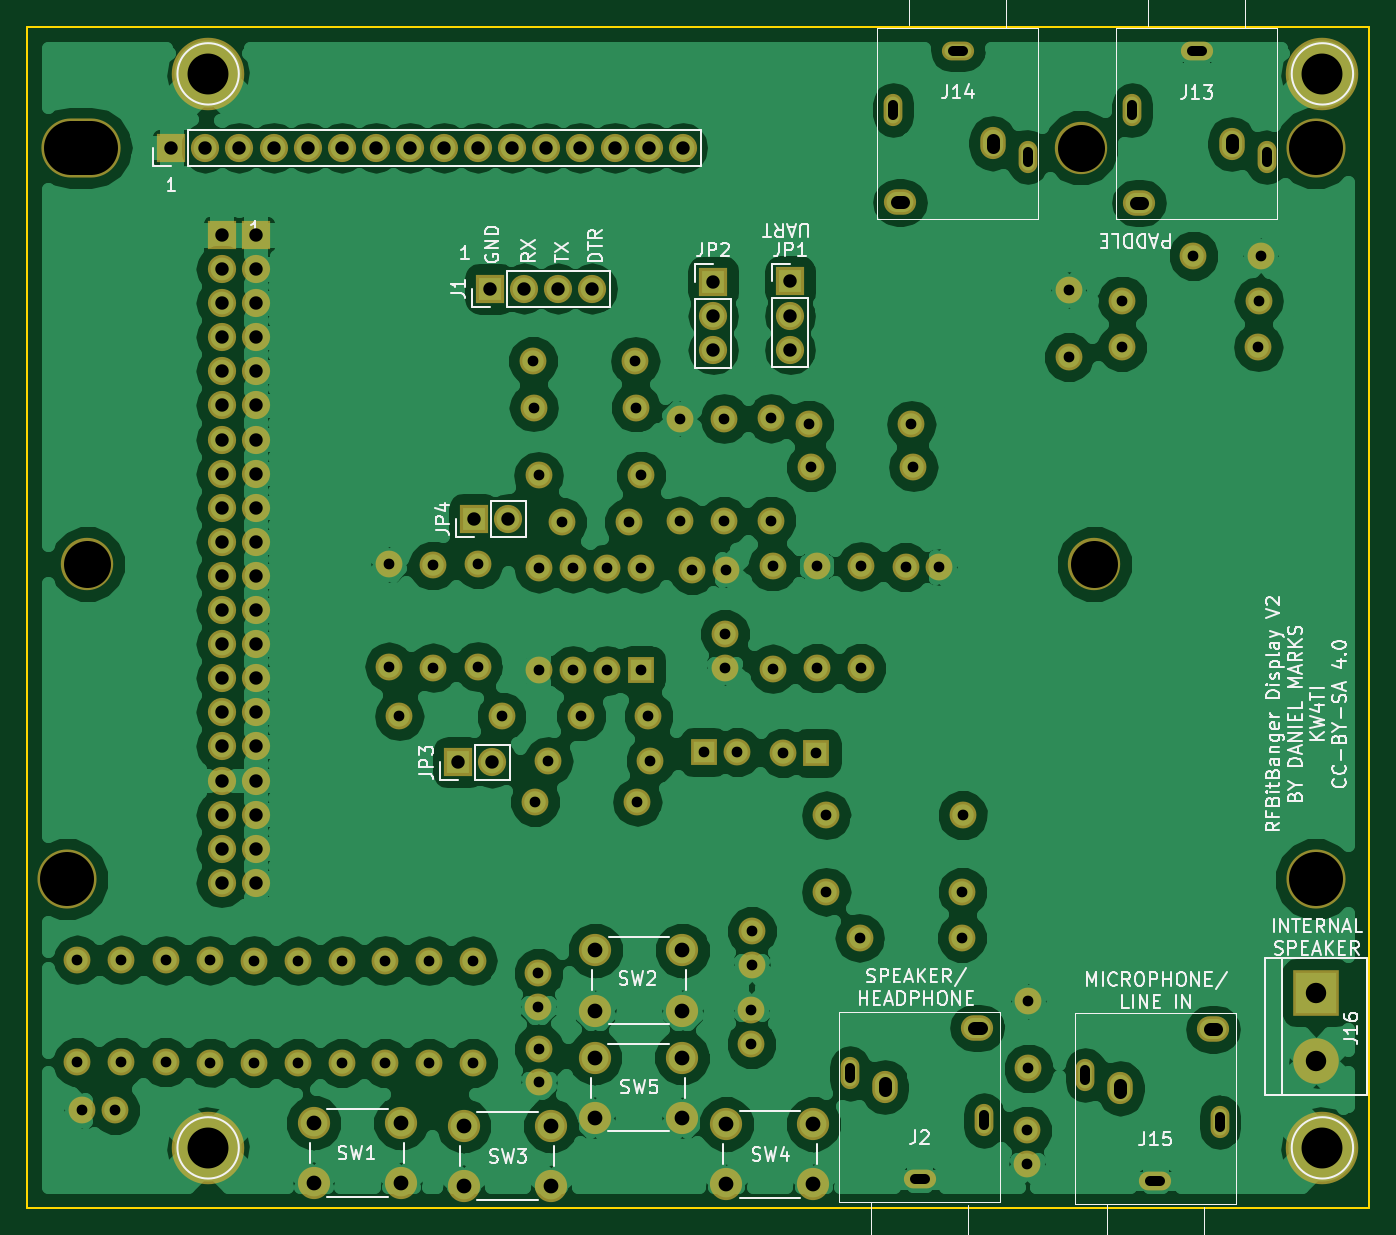
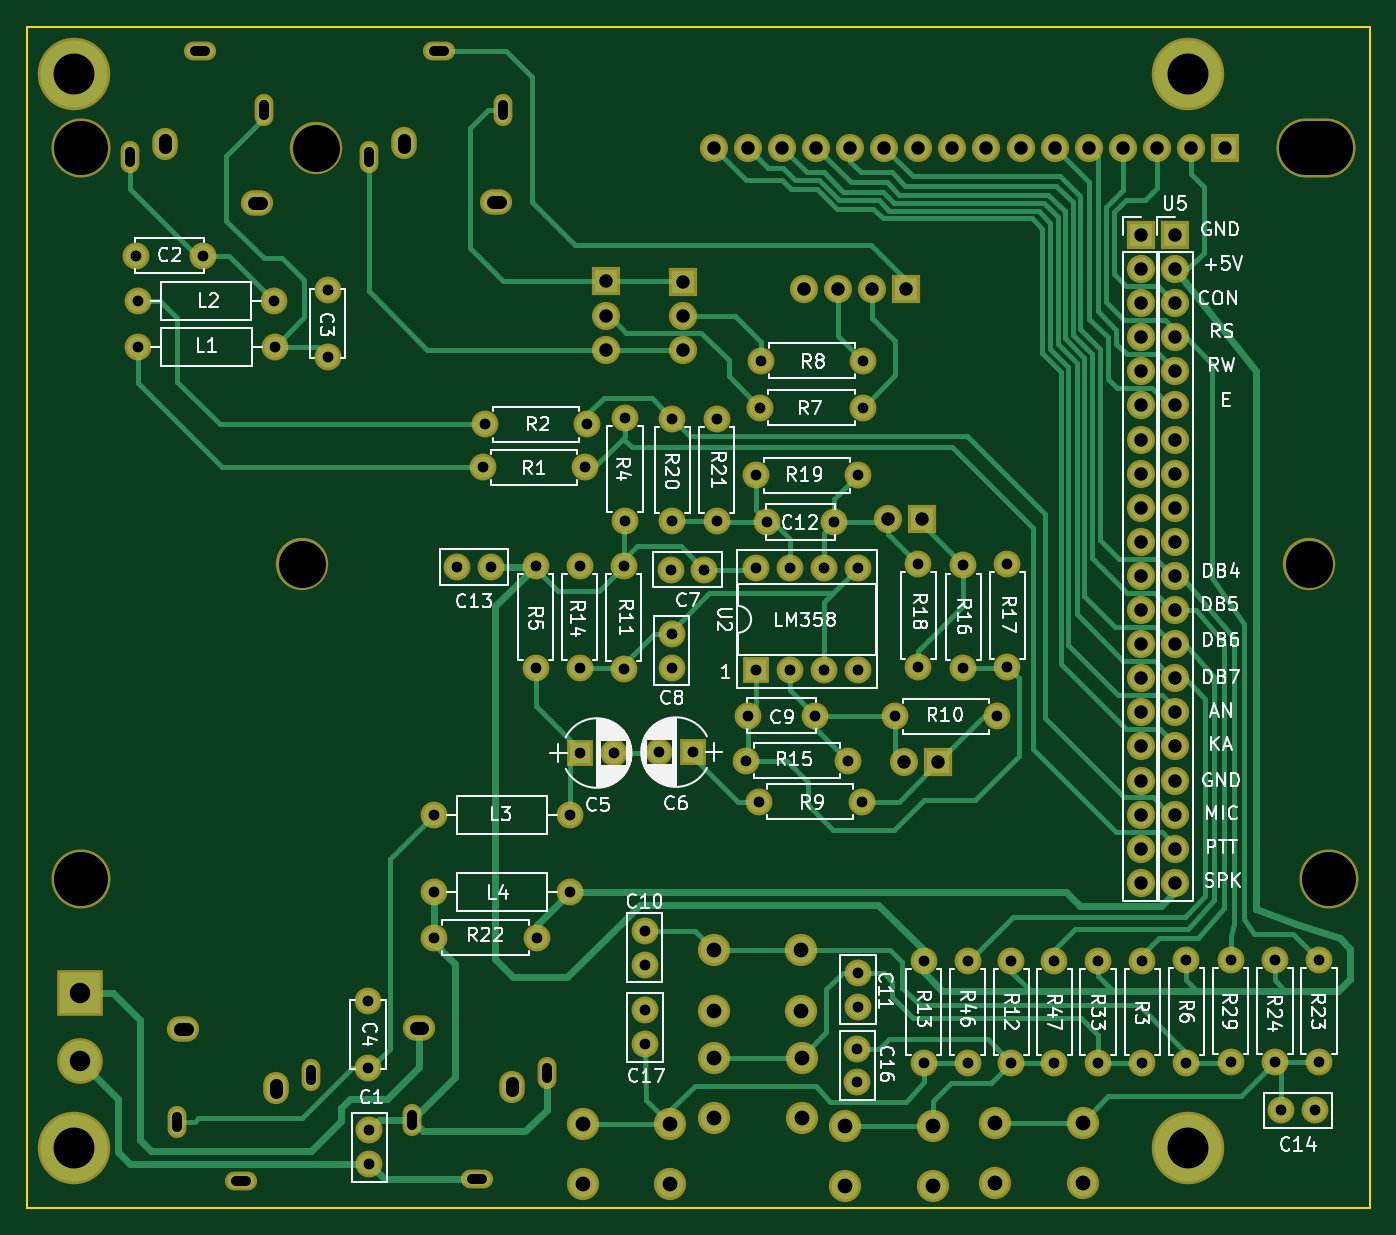
Circuit board: 9 layer files. Board 100.0 x 88.0 mm.
- bottom_copper: BitBangDisplay-B.Cu.gbr (30914 bytes)
- bottom_mask: BitBangDisplay-B.Mask.gbr (6849 bytes)
- bottom_silk: BitBangDisplay-B.SilkS.gbr (77711 bytes)
- outline: BitBangDisplay-Edge.Cuts.gbr (489 bytes)
- top_copper: BitBangDisplay-F.Cu.gbr (166169 bytes)
- top_mask: BitBangDisplay-F.Mask.gbr (6849 bytes)
- top_silk: BitBangDisplay-F.SilkS.gbr (42267 bytes)
- drill: BitBangDisplay-NPTH.drl (366 bytes)
- drill: BitBangDisplay.drl (3783 bytes)

=== bottom_copper: BitBangDisplay-B.Cu.gbr (30914 bytes, source omitted) ===
=== bottom_mask: BitBangDisplay-B.Mask.gbr (6849 bytes, source omitted) ===
=== bottom_silk: BitBangDisplay-B.SilkS.gbr (77711 bytes, source omitted) ===
=== outline: BitBangDisplay-Edge.Cuts.gbr ===
G04 #@! TF.FileFunction,Profile,NP*
%FSLAX46Y46*%
G04 Gerber Fmt 4.6, Leading zero omitted, Abs format (unit mm)*
G04 Created by KiCad (PCBNEW 4.0.7) date 01/28/23 10:43:27*
%MOMM*%
%LPD*%
G01*
G04 APERTURE LIST*
%ADD10C,0.100000*%
%ADD11C,0.150000*%
G04 APERTURE END LIST*
D10*
D11*
X32000000Y-145000000D02*
X32000000Y-57000000D01*
X132000000Y-145000000D02*
X32000000Y-145000000D01*
X132000000Y-57000000D02*
X132000000Y-145000000D01*
X32000000Y-57000000D02*
X132000000Y-57000000D01*
M02*

=== top_copper: BitBangDisplay-F.Cu.gbr (166169 bytes, source omitted) ===
=== top_mask: BitBangDisplay-F.Mask.gbr (6849 bytes, source omitted) ===
=== top_silk: BitBangDisplay-F.SilkS.gbr (42267 bytes, source omitted) ===
=== drill: BitBangDisplay-NPTH.drl (366 bytes, source withheld) ===
=== drill: BitBangDisplay.drl ===
M48
;DRILL file {KiCad 4.0.7} date 01/28/23 10:43:29
;FORMAT={-:-/ absolute / metric / decimal}
FMAT,2
METRIC,TZ
T1C0.750
T2C0.800
T3C1.000
T4C1.100
T5C1.520
T6C3.048
%
G90
G05
M71
T2
X35.76Y-126.49
X35.76Y-134.11
X36.08Y-137.69
X38.58Y-137.69
X39.04Y-126.49
X39.04Y-134.11
X42.33Y-126.51
X42.33Y-134.13
X45.64Y-126.53
X45.64Y-134.15
X48.93Y-126.55
X48.93Y-134.17
X52.22Y-126.57
X52.22Y-134.19
X55.47Y-126.55
X55.47Y-134.17
X58.68Y-126.55
X58.68Y-134.17
X58.98Y-97.04
X58.98Y-104.66
X59.74Y-108.36
X61.94Y-126.57
X61.94Y-134.19
X62.25Y-97.12
X62.25Y-104.74
X65.21Y-126.57
X65.21Y-134.19
X65.62Y-97.03
X65.62Y-104.65
X67.36Y-108.36
X69.7Y-81.88
X69.75Y-85.36
X69.84Y-114.72
X70.1Y-127.48
X70.1Y-129.98
X70.11Y-90.41
X70.11Y-97.32
X70.11Y-104.94
X70.14Y-133.12
X70.14Y-135.62
X70.83Y-111.67
X71.86Y-93.88
X72.65Y-97.32
X72.65Y-104.94
X73.3Y-108.32
X75.19Y-97.32
X75.19Y-104.94
X76.86Y-93.88
X77.32Y-81.88
X77.37Y-85.36
X77.46Y-114.72
X77.73Y-90.41
X77.73Y-97.32
X77.73Y-104.94
X78.3Y-108.32
X78.45Y-111.67
X80.62Y-86.18
X80.62Y-93.8
X81.56Y-97.43
X82.41Y-111.02
X83.93Y-86.18
X83.93Y-93.8
X83.99Y-102.22
X83.99Y-104.72
X84.06Y-97.43
X84.91Y-111.02
X85.97Y-130.26
X85.97Y-132.76
X86.Y-124.35
X86.Y-126.85
X87.45Y-86.15
X87.45Y-93.77
X87.55Y-97.19
X87.55Y-104.81
X88.31Y-111.09
X90.25Y-86.61
X90.41Y-89.8
X90.81Y-111.09
X90.83Y-97.16
X90.83Y-104.78
X91.53Y-121.42
X91.54Y-115.73
X94.03Y-124.85
X94.11Y-97.16
X94.11Y-104.78
X97.45Y-97.23
X97.87Y-86.61
X98.03Y-89.8
X99.95Y-97.23
X101.65Y-124.85
X101.69Y-121.42
X101.7Y-115.73
X106.51Y-139.2
X106.51Y-141.7
X106.6Y-129.58
X106.6Y-134.58
X109.61Y-76.61
X109.61Y-81.61
X113.55Y-80.86
X113.6Y-77.39
X118.89Y-74.04
X123.71Y-80.86
X123.76Y-77.39
X123.89Y-74.04
T3
X42.75Y-66.
X45.29Y-66.
X46.5Y-72.5
X46.5Y-75.04
X46.5Y-77.58
X46.5Y-80.12
X46.5Y-82.66
X46.5Y-85.2
X46.5Y-87.74
X46.5Y-90.28
X46.5Y-92.82
X46.5Y-95.36
X46.5Y-97.9
X46.5Y-100.44
X46.5Y-102.98
X46.5Y-105.52
X46.5Y-108.06
X46.5Y-110.6
X46.5Y-113.14
X46.5Y-115.68
X46.5Y-118.22
X46.5Y-120.76
X47.83Y-66.
X49.04Y-72.5
X49.04Y-75.04
X49.04Y-77.58
X49.04Y-80.12
X49.04Y-82.66
X49.04Y-85.2
X49.04Y-87.74
X49.04Y-90.28
X49.04Y-92.82
X49.04Y-95.36
X49.04Y-97.9
X49.04Y-100.44
X49.04Y-102.98
X49.04Y-105.52
X49.04Y-108.06
X49.04Y-110.6
X49.04Y-113.14
X49.04Y-115.68
X49.04Y-118.22
X49.04Y-120.76
X50.37Y-66.
X52.91Y-66.
X55.45Y-66.
X57.99Y-66.
X60.53Y-66.
X63.07Y-66.
X64.12Y-111.79
X65.32Y-93.65
X65.61Y-66.
X66.5Y-76.5
X66.66Y-111.79
X67.86Y-93.65
X68.15Y-66.
X69.04Y-76.5
X70.69Y-66.
X71.58Y-76.5
X73.23Y-66.
X74.12Y-76.5
X75.77Y-66.
X78.31Y-66.
X80.85Y-66.
X83.13Y-75.97
X83.13Y-78.51
X83.13Y-81.05
X88.86Y-75.96
X88.86Y-78.5
X88.86Y-81.04
T4
X53.37Y-138.64
X53.37Y-143.14
X59.87Y-138.64
X59.87Y-143.14
X64.54Y-138.86
X64.54Y-143.36
X71.04Y-138.86
X71.04Y-143.36
X74.3Y-133.77
X74.3Y-138.27
X74.33Y-125.77
X74.33Y-130.27
X80.8Y-133.77
X80.8Y-138.27
X80.83Y-125.77
X80.83Y-130.27
X84.09Y-138.72
X84.09Y-143.22
X90.59Y-138.72
X90.59Y-143.22
T5
X128.02Y-128.93
X128.02Y-134.01
T6
X45.5Y-60.5
X45.5Y-140.5
X128.5Y-60.5
X128.5Y-140.5
T1
X93.3Y-135.325G85X93.3Y-134.575
G05
X96.54Y-62.805G85X96.54Y-63.555
G05
X98.875Y-142.85G85X98.125Y-142.85
G05
X100.965Y-58.78G85X101.715Y-58.78
G05
X103.3Y-138.825G85X103.3Y-138.075
G05
X106.54Y-66.305G85X106.54Y-67.055
G05
X110.85Y-135.445G85X110.85Y-134.695
G05
X114.34Y-62.835G85X114.34Y-63.585
G05
X116.425Y-142.97G85X115.675Y-142.97
G05
X118.765Y-58.81G85X119.515Y-58.81
G05
X120.85Y-138.945G85X120.85Y-138.195
G05
X124.34Y-66.335G85X124.34Y-67.085
G05
T3
X95.9Y-136.2G85X95.9Y-135.7
G05
X96.79Y-70.08G85X97.29Y-70.08
G05
X103.05Y-131.55G85X102.55Y-131.55
G05
X103.94Y-65.43G85X103.94Y-65.93
G05
X113.45Y-136.32G85X113.45Y-135.82
G05
X114.59Y-70.11G85X115.09Y-70.11
G05
X120.6Y-131.67G85X120.1Y-131.67
G05
X121.74Y-65.46G85X121.74Y-65.96
G05
T0
M30
